Run: headless pygame with SDL's dummy video driver; simulated clock (each Clock.tick advances the game by its frame time, no real sleeping); random seed 0; keys injected as events and as key.get_pressed() state; no mouse input.
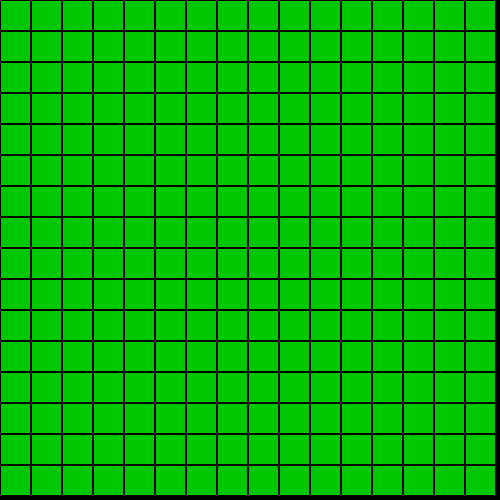
Frame 1 of 4 · flips 1–60 · no input
Frame 2 of 4 · flips 61–180 · tapped SPACE, RETURN · held RIGHT (→), D · screen unchanged from frame 1, image omitted
Frame 3 of 4 · flips 181–300 · held DOWN (↓), S · screen unchanged from frame 2, image omitted
Frame 4 of 4 · flips 301–420 · held LEFT (←), A, UP (↑), W · screen unchanged from frame 3, image omitted

The pygame program that drew these frames:

import pygame
import time

BLACK = (0,0,0)
GREEN = (0, 200, 0)

BLOCK_AMOUNT = 16

class Board:
    def __init__(self, width, height):
        self.screen = pygame.display.set_mode((width, height))
        pygame.display.set_caption("Snake")
        self.block_size = width//BLOCK_AMOUNT
        self.clock = pygame.time.Clock()
    
    def draw(self):
        self.screen.fill(BLACK)
        for i in range(BLOCK_AMOUNT):
            for j in range(BLOCK_AMOUNT):
                rect = pygame.Rect(self.block_size * i, self.block_size * j, self.block_size, self.block_size)
                pygame.draw.rect(self.screen, GREEN, rect)
                pygame.draw.rect(self.screen, BLACK, rect, 1)
        pygame.display.update()

if __name__ == '__main__':
    pygame.init()
    board = Board(500, 500)
    while True:
        board.draw()
        time.sleep(2)
        for event in pygame.event.get():
            if event.type == pygame.QUIT:
                pygame.quit()


    

        
